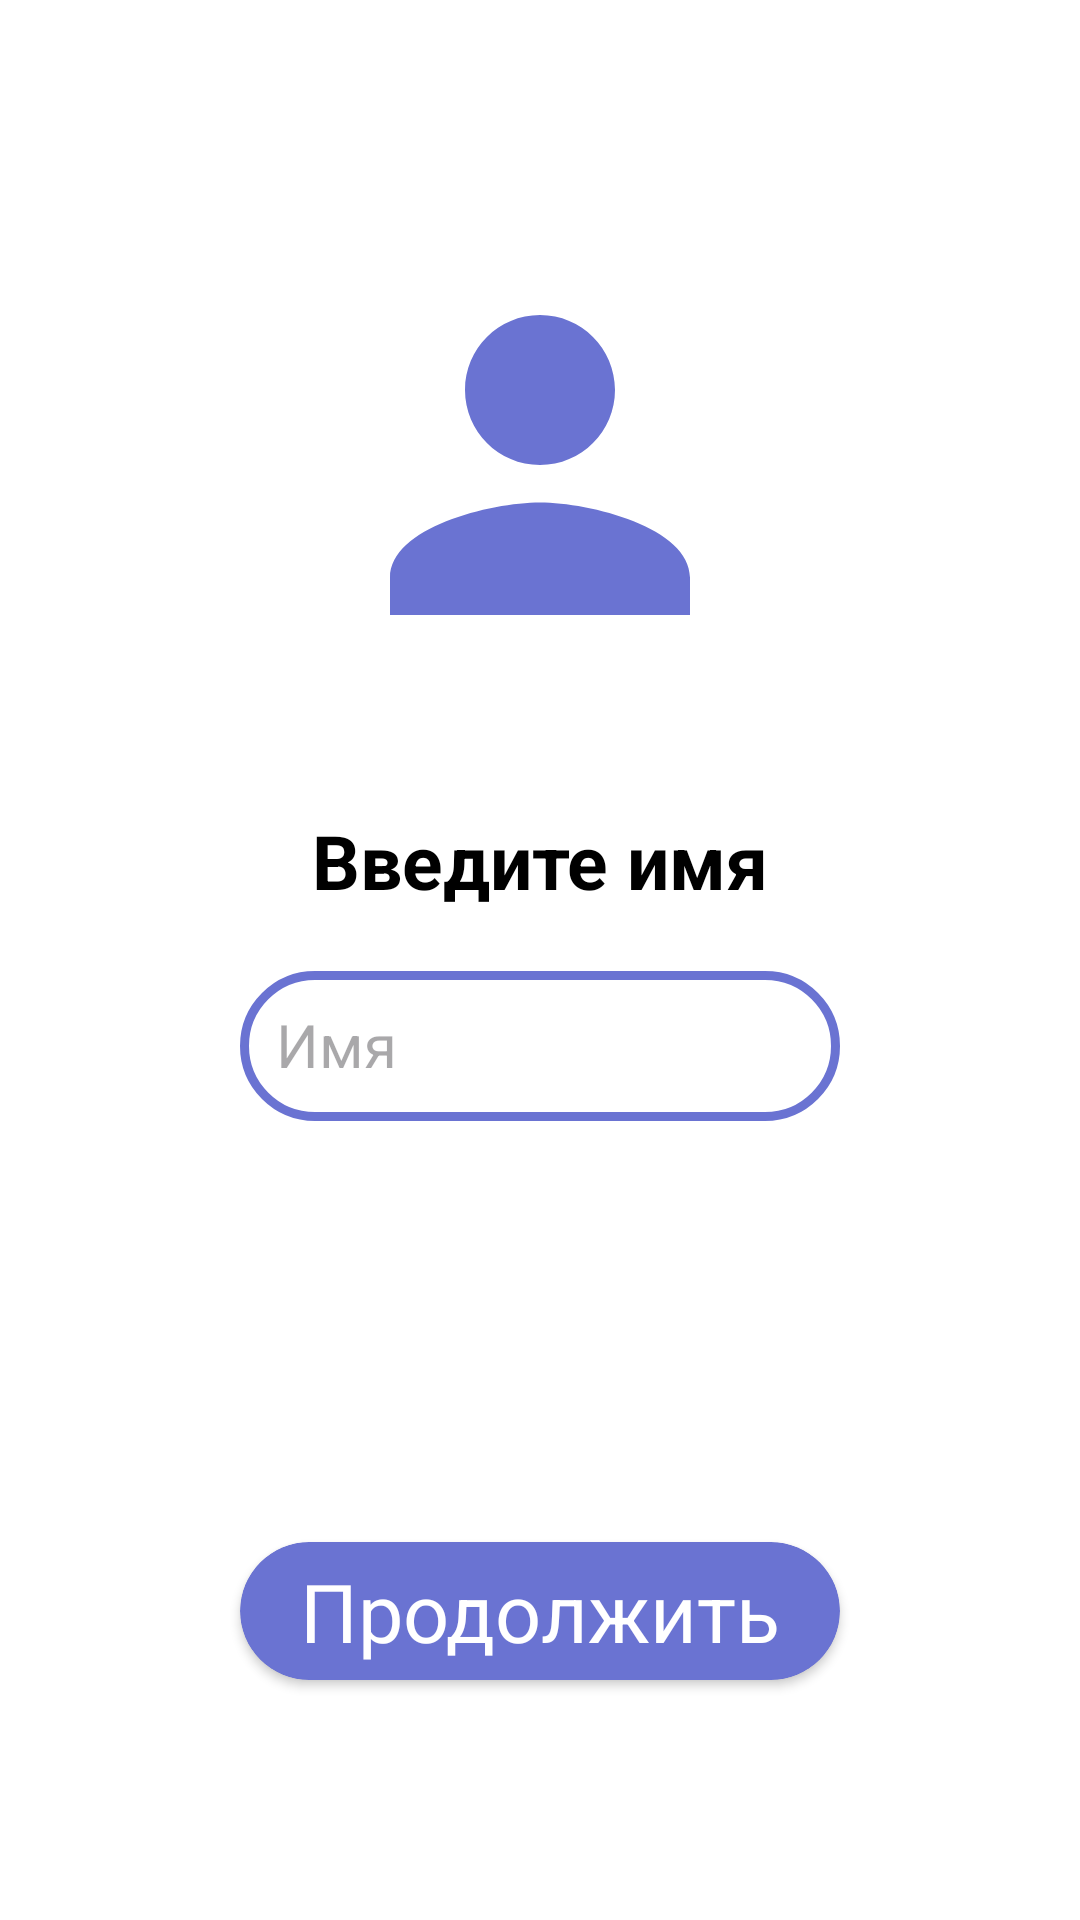

Write the Android layout XML for this screen, with the resource values it uses.
<!-- AndroidManifest.xml: application theme Theme.Link -->
<!-- res/layout/activity_reg_username.xml -->
<?xml version="1.0" encoding="utf-8"?>
<androidx.constraintlayout.widget.ConstraintLayout xmlns:android="http://schemas.android.com/apk/res/android"
    xmlns:app="http://schemas.android.com/apk/res-auto"
    android:layout_width="match_parent"
    android:layout_height="match_parent"
    android:background="?attr/colorOnPrimary">

    <ImageView
        android:id="@+id/imageView"
        android:layout_width="150dp"
        android:layout_height="150dp"
        android:layout_marginTop="80dp"
        android:background="@drawable/baseline_person_24"
        app:layout_constraintEnd_toEndOf="parent"
        app:layout_constraintStart_toStartOf="parent"
        app:layout_constraintTop_toTopOf="parent" />

    <TextView
        android:id="@+id/textView"
        android:layout_width="wrap_content"
        android:layout_height="wrap_content"
        android:layout_marginTop="40dp"
        android:text="Введите имя"
        android:textColor="?attr/colorSecondaryVariant"
        android:textSize="25dp"
        android:textStyle="bold"
        app:layout_constraintEnd_toEndOf="@+id/imageView"
        app:layout_constraintStart_toStartOf="@+id/imageView"
        app:layout_constraintTop_toBottomOf="@+id/imageView" />

    <androidx.constraintlayout.widget.ConstraintLayout
        android:layout_width="wrap_content"
        android:layout_height="50dp"
        android:layout_marginTop="20dp"
        android:background="@drawable/main_background"
        app:layout_constraintEnd_toEndOf="parent"
        app:layout_constraintStart_toStartOf="parent"
        app:layout_constraintTop_toBottomOf="@+id/textView">

        <EditText
            android:id="@+id/nameEditText"
            android:layout_width="200dp"
            android:layout_height="50dp"
            android:background="@color/invisible"
            android:gravity="left"
            android:hint="Имя"
            android:inputType="textPersonName"
            android:maxLength="13"
            android:maxLines="1"
            android:padding="12dp"
            android:paddingLeft="20dp"
            android:textColor="?attr/colorSecondaryVariant"
            android:textSize="20dp"
            app:layout_constraintBottom_toBottomOf="parent"
            app:layout_constraintEnd_toEndOf="parent"
            app:layout_constraintStart_toStartOf="parent"
            app:layout_constraintTop_toTopOf="parent" />

    </androidx.constraintlayout.widget.ConstraintLayout>

    <androidx.cardview.widget.CardView
        android:id="@+id/next"
        android:layout_width="wrap_content"
        android:layout_height="wrap_content"
        app:cardBackgroundColor="@color/maincolor"
        android:layout_marginBottom="80dp"
        app:cardCornerRadius="50dp"
        android:clickable="true"
        app:layout_constraintBottom_toBottomOf="parent"
        app:layout_constraintEnd_toEndOf="parent"
        app:layout_constraintStart_toStartOf="parent">

        <TextView
            android:layout_width="wrap_content"
            android:layout_height="wrap_content"
            android:text="Продолжить"
            android:paddingLeft="20dp"
            android:paddingRight="20dp"
            android:paddingBottom="5dp"
            android:paddingTop="5dp"
            android:textSize="27dp"
            android:textColor="@color/white"/>


    </androidx.cardview.widget.CardView>

</androidx.constraintlayout.widget.ConstraintLayout>
<!-- resources referenced by this layout -->
<resources>
  <color name="invisible">#00111111</color>
  <color name="maincolor">#6a73d2</color>
  <color name="white">#FFFFFFFF</color>
  <!-- drawable baseline_person_24 (drawable) -->
  <vector android:height="100dp" android:tint="@color/maincolor"
      android:viewportHeight="24" android:viewportWidth="24"
      android:width="100dp" xmlns:android="http://schemas.android.com/apk/res/android">
      <path android:fillColor="@color/maincolor" android:pathData="M12,12c2.21,0 4,-1.79 4,-4s-1.79,-4 -4,-4 -4,1.79 -4,4 1.79,4 4,4zM12,14c-2.67,0 -8,1.34 -8,4v2h16v-2c0,-2.66 -5.33,-4 -8,-4z"/>
  </vector>
  <!-- drawable main_background (drawable) -->
  <?xml version="1.0" encoding="utf-8"?>
  <shape xmlns:android="http://schemas.android.com/apk/res/android">
      <stroke
          android:width="3dp" android:color="@color/maincolor" />
      <corners android:radius="30dp" />
  </shape>
  <style name="Theme.Link" parent="Theme.Material3.DayNight.NoActionBar">
          
          <item name="colorPrimary">@color/maincolor</item>
          <item name="colorPrimaryVariant">@color/maincolor</item>
          <item name="colorOnPrimary">@color/white</item>
          
          <item name="colorSecondary">#CECECE</item>
          <item name="colorSecondaryVariant">@color/black</item>
          <item name="colorOnSecondary">#FFFFFF</item>
          
          <item name="android:statusBarColor">?attr/colorPrimary</item>
          
  
          <item name="cardBackgroundColor">#D3D3D3</item>
  
          <item name="itemTextColor">#333333</item>
  
          <item name="actionBarStyle">@style/Theme.AppCompat.NoActionBar</item>
          <item name="actionBarTheme">@style/Theme.AppCompat.NoActionBar</item>
          <item name="windowActionBar">false</item>
          <item name="windowNoTitle">true</item>
  
          <item name="colorControlNormal">?attr/colorPrimary</item>
          <item name="colorControlActivated">?attr/colorPrimary</item>
          <item name="colorControlHighlight">?attr/colorPrimary</item>
  
          <item name="android:navigationBarColor">?attr/colorSecondary</item>
      </style>
  <color name="black">#FF000000</color>
</resources>
